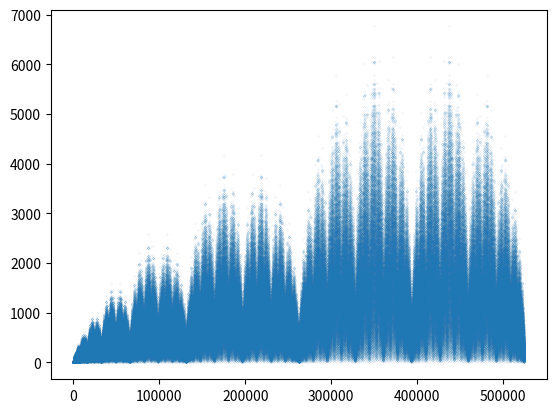

Write the Python code that produced this figure.
#!/usr/bin/env python3

"""
    stern.py
    Stern's sequence
    https://oeis.org/A002487
Stern's diatomic series (or Stern-Brocot sequence): a(0) = 0, a(1) = 1; for n > 0: a(2*n) = a(n), a(2*n+1) = a(n) + a(n+1).
"""


import matplotlib.pyplot as plt


def stern_flat(iterations=20):
    digits = [0, 1, 1, 2]
    last = [1, 2]

    for I in range(3, iterations):
        midsum = [x + y for x, y in zip(last, last[1:])] + [I]

        new_last = []
        for x, y in zip(last, midsum):
            new_last.extend([x, y])

        last = new_last
        digits.extend(new_last)

    return digits


stern = stern_flat(20)

fig, ax = plt.subplots(1)
ax.plot(stern, ".", markersize=0.1)
plt.show()
